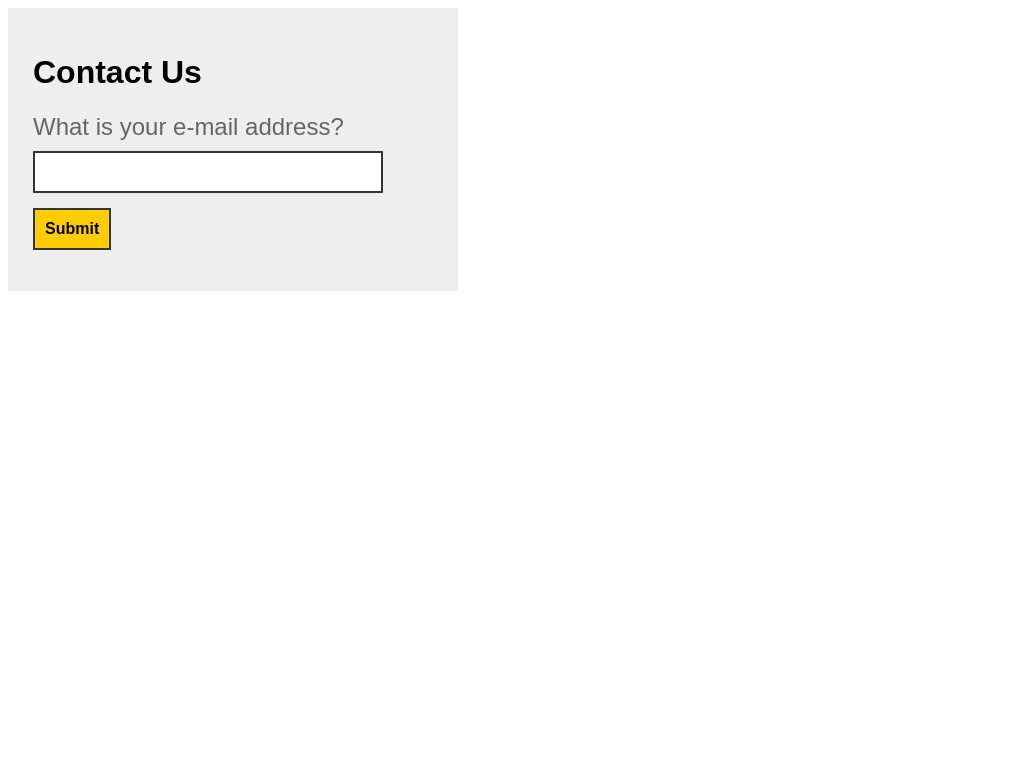

Reproduce this picture with HTML and CSS.

<html>

<head>
  <title>Form Validation and Animations</title>

<style>
	#container {
		width: 400px;
		background-color: #EEE;
		padding: 25px;
	}

	label {
		display: block;
		margin-bottom: 10px;
		font-size: 24px;
		color: #666;
	}

	h1, label, input {
		font-family: sans-serif;
	}

	button {
		font-size: 16px;
		font-weight: bold;
		padding: 10px;
		margin-top: 15px;
		display: block;
		background-color: #FFCC00;
		border: 2px #333 solid;
	}

	button:hover {	
		background-color: lime;
	}

	button:active {
		background-color: limegreen;
	}

	input {
		font-size: 16px;
		padding: 10px;
		width: 350px;
		border: 2px #333 solid;
	}

	input.error {
		border: 2px #E2928C solid;
		animation: glow 1s ease-in-out infinite alternate;
	}

	@keyframes glow {
		from {
			box-shadow: 0px 0px 0px 3px red;
		}

		to {
			box-shadow: 0px 0px 20px 3px red;
		}
	}

</style>

</head>

<body>
  <div id="container">
    <h1>Contact Us</h1>
    <form novalidate>
      <label for="choose">What is your e-mail address?</label>
      <input tabindex="1" type="email" id="email" name="mail">
      <button tabindex="2" id="submit">Submit</button>
    </form>
  </div>

  	<script>
	var email = document.getElementById("email");
	var submit = document.getElementById("submit");

	email.addEventListener("blur", checkEmail, false);
	
	function checkEmail(e) {
		if(email.validity.valid) 
			email.classList.remove("error")
		else 
			email.classList.add("error");
	}

	</script>
</body>

</html>
